Dataset: dataset (GitHub, rickyreyes10/ResNet50_transfer_learning_with_Soccer_Dataset). Classes: soccer ball, soccer boots cleat, soccer goal net, soccer goalkeeper glove, soccer indoor soccer shoe, soccer jersey, soccer pants, soccer shin pads, soccer socks, soccer turf shoe.

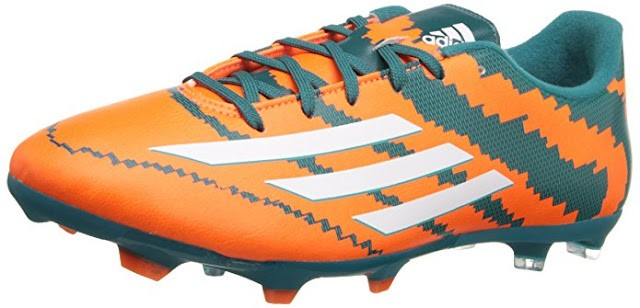
Label: soccer boots cleat

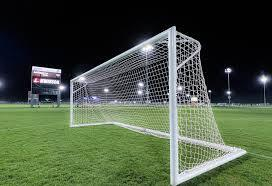
Label: soccer goal net

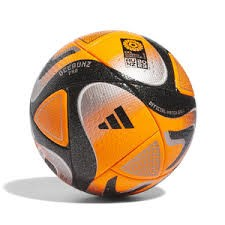
Label: soccer ball

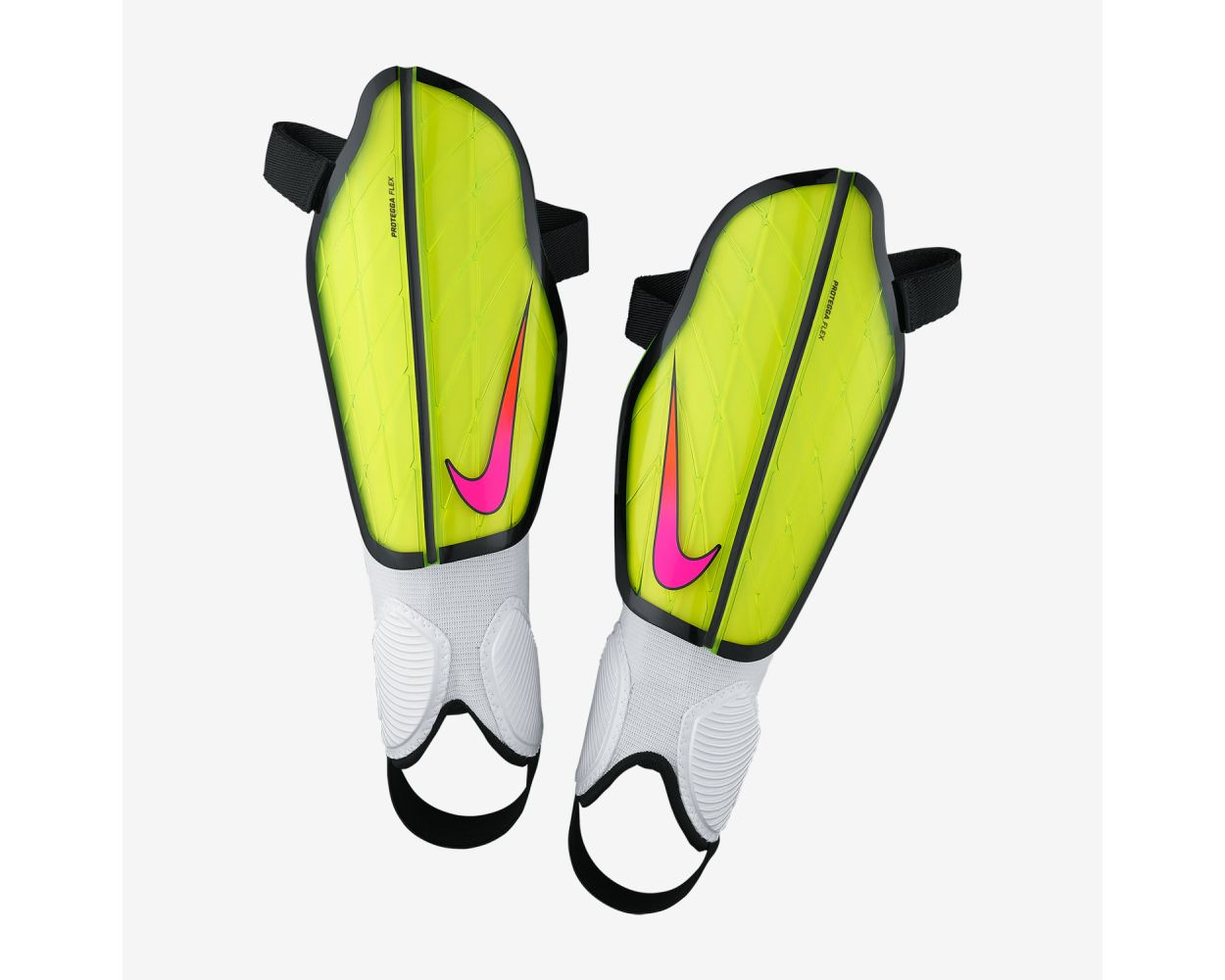
Label: soccer shin pads

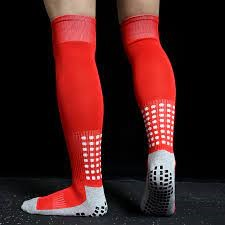
Label: soccer socks

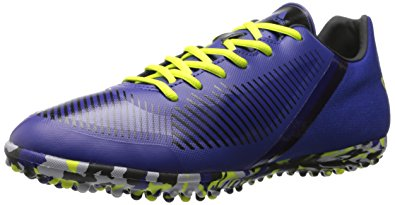
Label: soccer turf shoe
